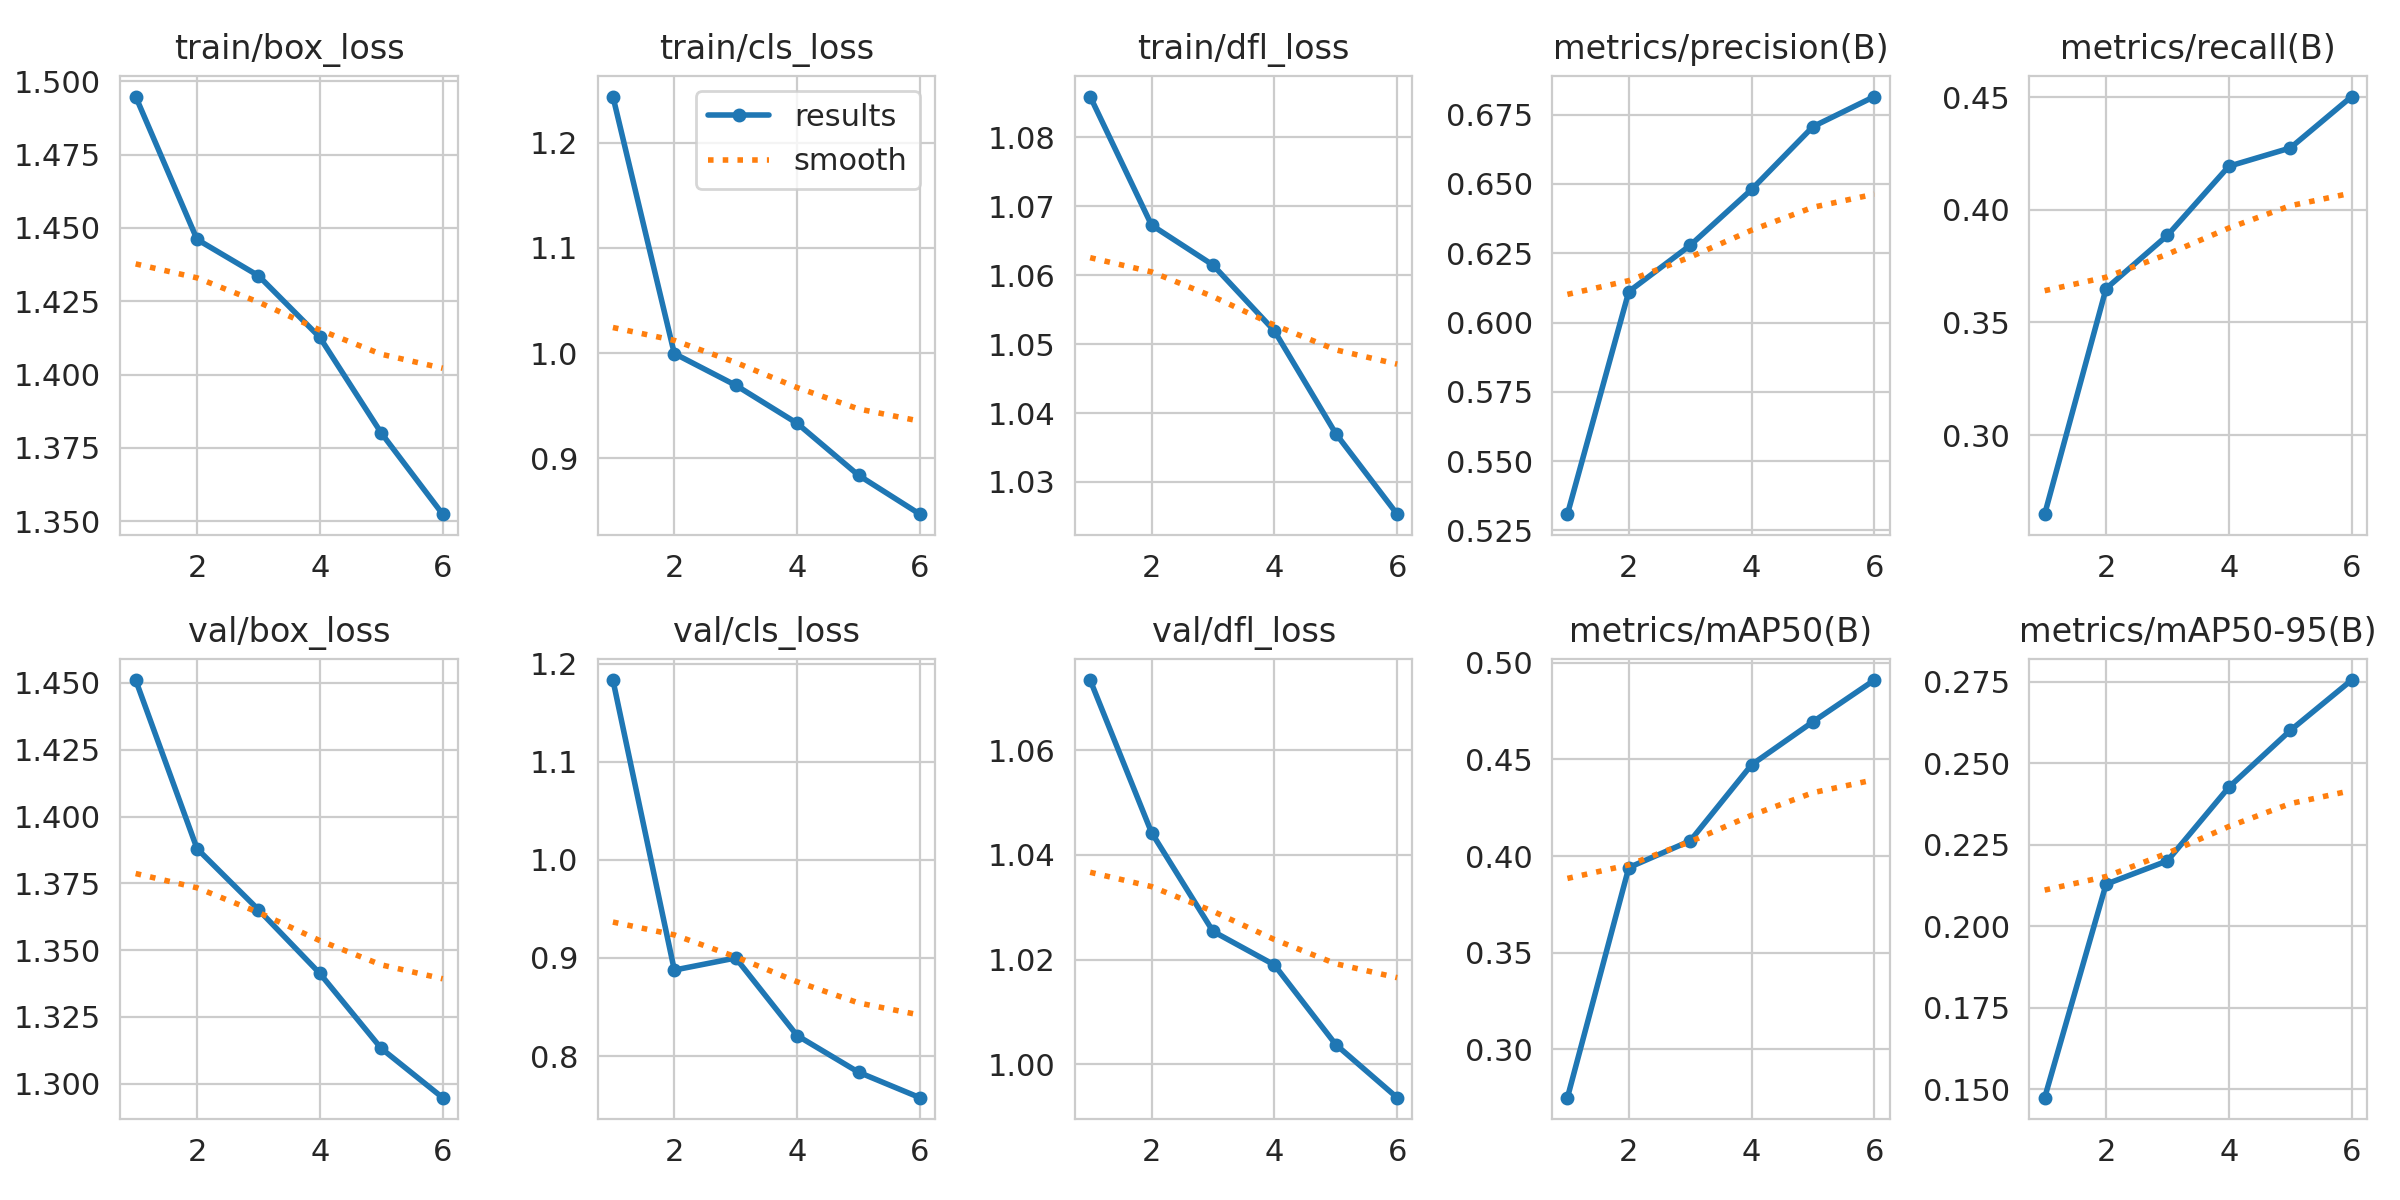

The table this chart was drawn from, first rows:
epoch, time, train/box_loss, train/cls_loss, train/dfl_loss, metrics/precision(B), metrics/recall(B), metrics/mAP50(B), metrics/mAP50-95(B), val/box_loss, val/cls_loss, val/dfl_loss, lr/pg0, lr/pg1, lr/pg2
1, 209.5, 1.495, 1.244, 1.086, 0.5309, 0.2648, 0.275, 0.1474, 1.451, 1.183, 1.073, 0.06331, 9.24775e-05, 9.24775e-05
2, 416.6, 1.446, 0.9997, 1.067, 0.6112, 0.365, 0.3941, 0.2129, 1.388, 0.8877, 1.044, 0.03182, 0.0001547, 0.0001547
3, 624.8, 1.434, 0.9695, 1.061, 0.6279, 0.3887, 0.4079, 0.2201, 1.365, 0.9, 1.025, 0.000294, 0.0001863, 0.0001863
4, 832.5, 1.413, 0.9334, 1.052, 0.648, 0.4194, 0.4472, 0.2427, 1.341, 0.8209, 1.019, 0.0001406, 0.0001406, 0.0001406
5, 1039, 1.38, 0.884, 1.037, 0.6707, 0.4275, 0.4695, 0.2601, 1.313, 0.7835, 1.004, 9.46501e-05, 9.46501e-05, 9.46501e-05
6, 1246, 1.352, 0.847, 1.025, 0.6815, 0.4503, 0.4911, 0.2756, 1.295, 0.7576, 0.9936, 4.8717e-05, 4.8717e-05, 4.8717e-05
